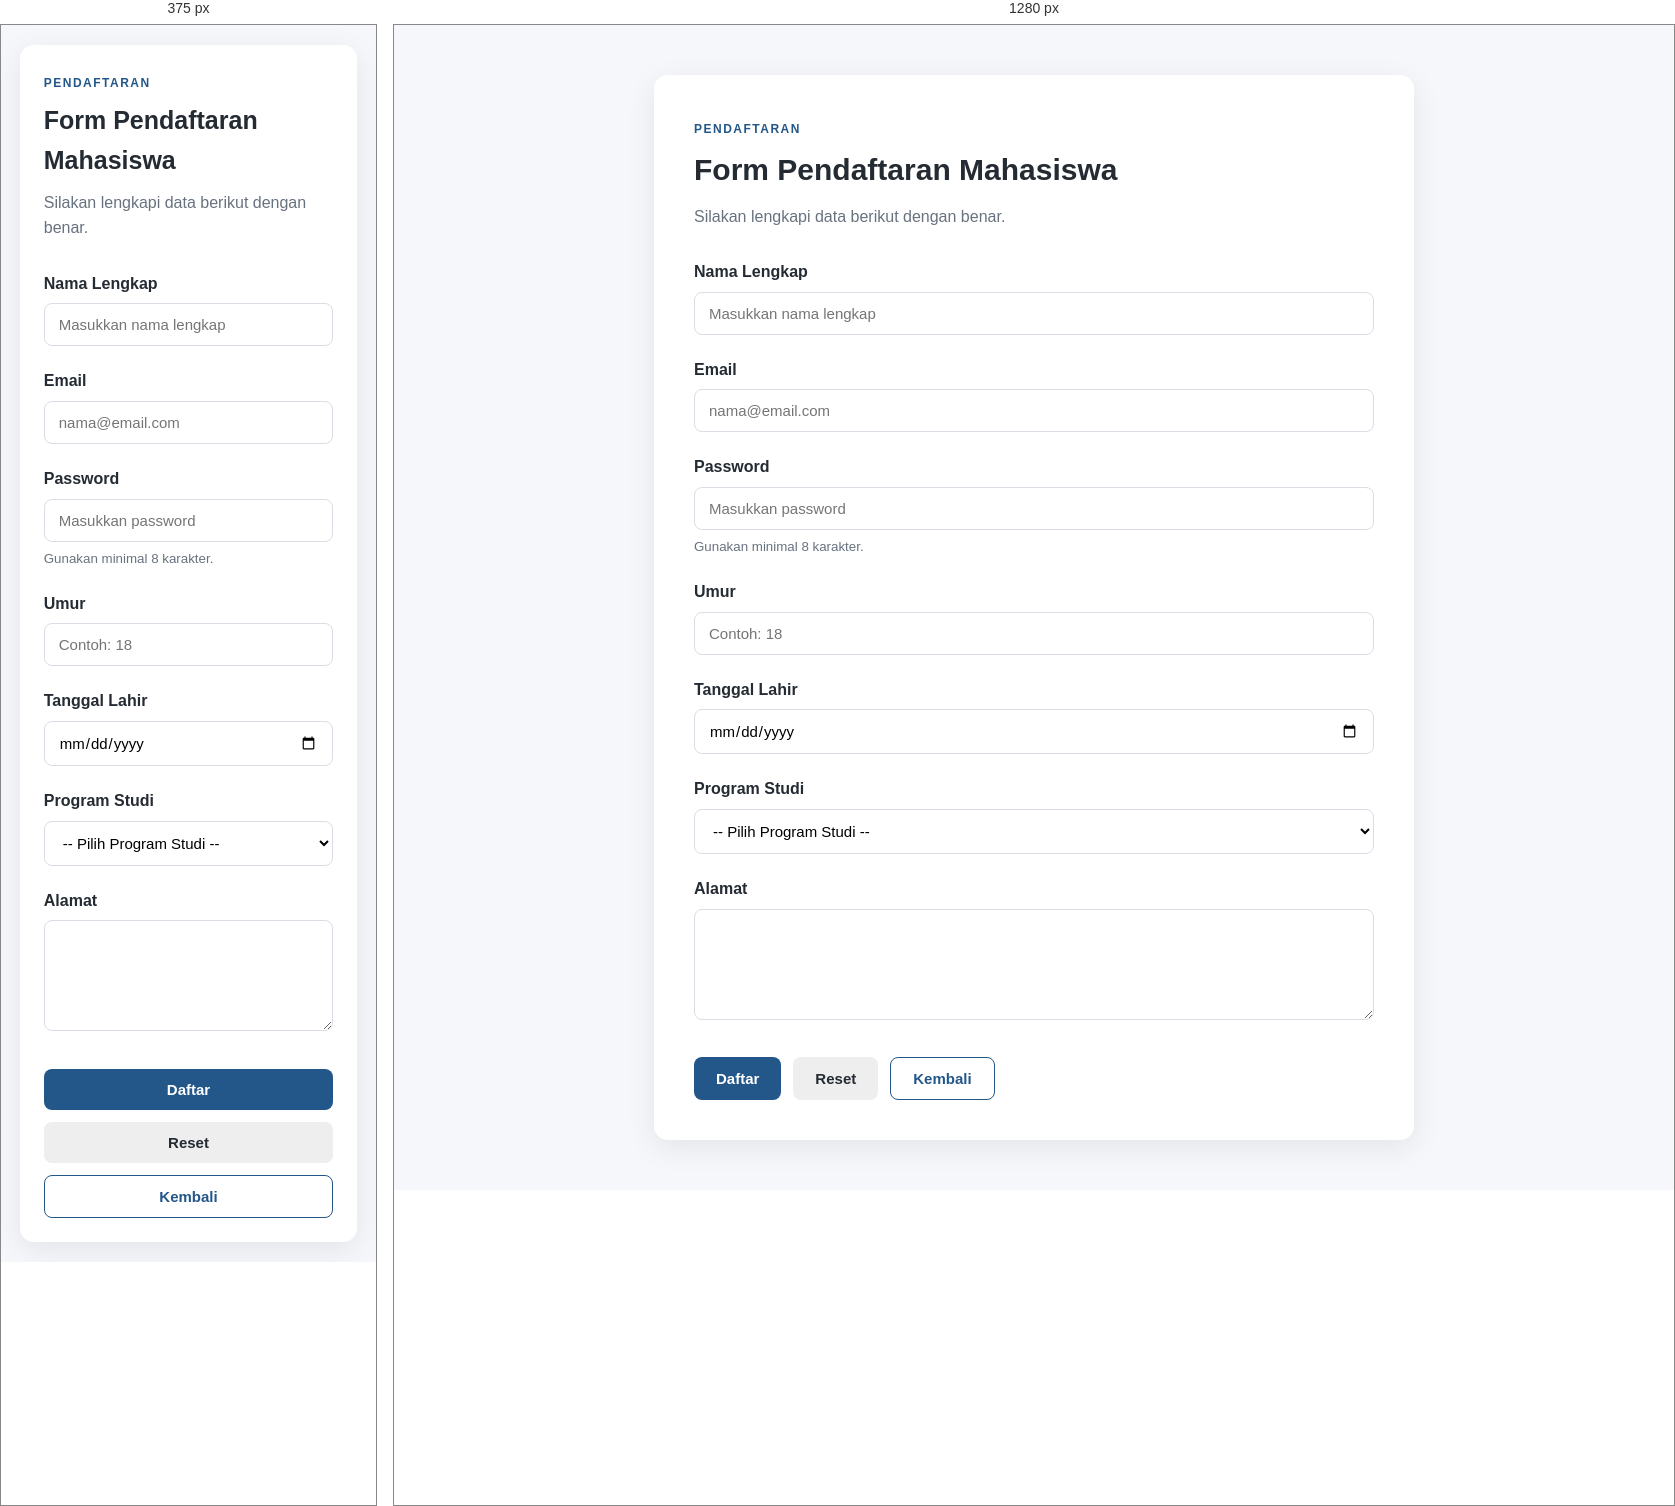
Rendered at 375 px and 1280 px, left to right.

<!-- file: index.html -->
<!DOCTYPE html>
<html lang="id">
<head>
  <meta charset="UTF-8">
  <meta name="viewport"
       content="width=device-width, initial-scale=1.0">
  <title>Form Pendaftaran Mahasiswa</title>
  <link rel="stylesheet"
       href="css/style.css">
</head>
<body>
  <main class="container">
     <section class="registration-card">
        <div class="form-header">
           <span class="label">
             PENDAFTARAN
           </span>
           <h1>
              Form Pendaftaran Mahasiswa
           </h1>
           <p>
              Silakan lengkapi data berikut dengan benar.
           </p>
        </div>
        <!--
           Method POST digunakan karena
           data pendaftaran dikirim melalui
           body HTTP request.
        -->
        <form
           action="/proses-pendaftaran"
           method="post">
           <!-- Nama -->
           <div class="form-group">
              <label for="nama">
                 Nama Lengkap
              </label>
              <input
                 type="text"
                 id="nama"
                 name="nama"
                 placeholder="Masukkan nama lengkap"
                 required>
           </div>
           <!-- Email -->
           <div class="form-group">
              <label for="email">
                 Email
              </label>
              <input
                 type="email"
                 id="email"
                 name="email"
                 placeholder="nama@email.com"
                 required>
           </div>
           <!-- Password -->
           <div class="form-group">
              <label for="password">
                 Password
              </label>
              <input
                 type="password"
                 id="password"
                 name="password"
                 placeholder="Masukkan password"
                 required>
              <small>
                 Gunakan minimal 8 karakter.
              </small>
           </div>
           <!-- Umur -->
           <div class="form-group">
              <label for="umur">
                 Umur
              </label>
              <input
                 type="number"
                 id="umur"
                 name="umur"
                 min="16"
                 max="80"
                 placeholder="Contoh: 18">
           </div>
           <!-- Tanggal Lahir -->
           <div class="form-group">
              <label for="tanggal-lahir">
                 Tanggal Lahir
              </label>
              <input
                 type="date"
                 id="tanggal-lahir"
                 name="tanggal_lahir"
                 required>
           </div>
           <!-- Program Studi -->
           <div class="form-group">
              <label for="program-studi">
                 Program Studi
              </label>
              <select
                 id="program-studi"
                 name="program_studi"
                 required>
                 <option value="">
                    -- Pilih Program Studi --
                 </option>
                 <option value="informatika">
                    Teknik Informatika
                 </option>
                 <option value="mesin">
                    Teknik Mesin
                 </option>
                 <option value="elektro">
                    Teknik Elektro
                 </option>
                 <option value="sipil">
                    Teknik Sipil
                 </option>
              </select>
           </div>
           <!-- Alamat -->
           <div class="form-group">
              <label for="alamat">
                 Alamat
              </label>
              <textarea
                 id="alamat"
                 name="alamat"
                 rows="5"
                 placeholder="Masukkan alamat lengkap">
              </textarea>
           </div>
           <!-- Button -->
           <div class="button-group">
              <button
                 type="submit"
                 class="btn btn-primary">
                 Daftar
              </button>
              <button
                 type="reset"
                 class="btn btn-reset">
                 Reset
              </button>
              <button
                 type="button"
                 class="btn btn-secondary">
                 Kembali
              </button>
           </div>
        </form>
     </section>
  </main>
</body>
</html>

/* @media block from css/style.css */
@media (max-width: 600px) {
   .container {
      margin: 20px auto;
   }
   .registration-card {
      padding: 24px;
   }
   .form-header h1 {
      font-size: 25px;
   }
   .button-group {
      flex-direction: column;
   }
   .btn {
      width: 100%;
   }
}